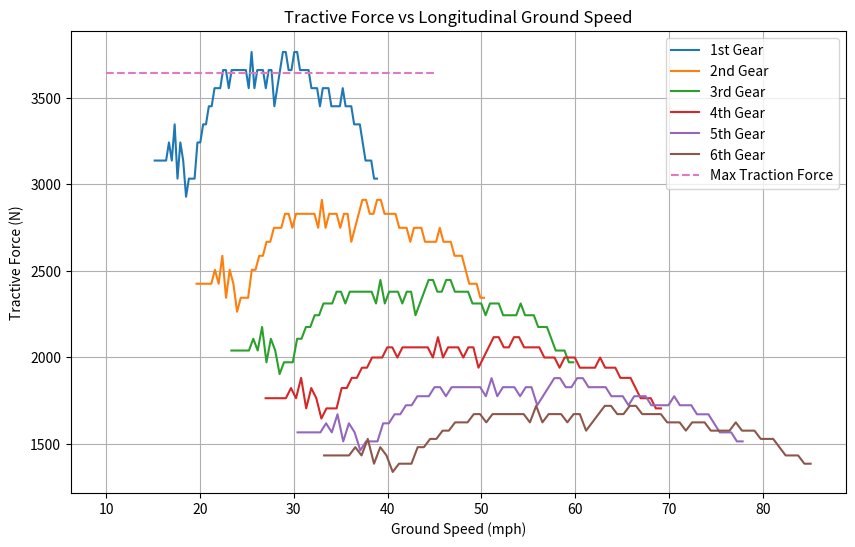

This chart was generated by the following Python code:
import numpy as np
import matplotlib.pyplot as plt
from scipy.interpolate import CubicSpline

#Legend function for figure
def ordinal_suffix(n):
    if 10 <= n % 100 <= 20:
        suffix = 'th'
    else:
        suffix = {1: 'st', 2: 'nd', 3: 'rd'}.get(n % 10, 'th')
    return str(n) + suffix

# torque_rpm_data = np.array([
#     [5000.0, 33.85381317],
#     [5500.0, 34.30778298],
#     [6000.0, 34.16599002],
#     [6500.0, 34.54228551],
#     [7000.0, 37.34565293],
#     [7500.0, 40.16713519],
#     [8000.0, 40.88488598],
#     [8500.0, 40.39080318],
#     [9000.0, 40.78425676],
#     [9500.0, 43.32766552],
#     [10000.0, 41.84677796],
#     [10500.0, 37.6162485],
#     [11000.0, 35.7283524],
#     [11500.0, 33.79334808],
#     [12000.0, 32.45293699],
#     [12500.0, 30.31979974],
# ])

torque_rpm_data = np.array([
    [5000, 30],
    [5100, 30],
    [5200, 30],
    [5300, 30],
    [5400, 30],
    [5500, 31],
    [5600, 30],
    [5700, 32],
    [5800, 29],
    [5900, 31],
    [6000, 30],
    [6100, 28],
    [6200, 29],
    [6300, 29],
    [6400, 29],
    [6500, 31],
    [6600, 31],
    [6700, 32],
    [6800, 32],
    [6900, 33],
    [7000, 33],
    [7100, 34],
    [7200, 34],
    [7300, 34],
    [7400, 35],
    [7500, 35],
    [7600, 34],
    [7700, 35],
    [7800, 35],
    [7900, 35],
    [8000, 35],
    [8100, 35],
    [8200, 35],
    [8300, 34],
    [8400, 36],
    [8500, 34],
    [8600, 35],
    [8700, 35],
    [8800, 35],
    [8900, 34],
    [9000, 35],
    [9100, 35],
    [9200, 33],
    [9300, 34],
    [9400, 35],
    [9500, 36],
    [9600, 36],
    [9700, 35],
    [9800, 35],
    [9900, 36],
    [10000, 36],
    [10100, 35],
    [10200, 35],
    [10300, 35],
    [10400, 35],
    [10500, 34],
    [10600, 34],
    [10700, 34],
    [10800, 33],
    [10900, 34],
    [11000, 34],
    [11100, 34],
    [11200, 33],
    [11300, 33],
    [11400, 33],
    [11500, 33],
    [11600, 34],
    [11700, 33],
    [11800, 33],
    [11900, 33],
    [12000, 32],
    [12100, 32],
    [12200, 32],
    [12300, 31],
    [12400, 30],
    [12500, 30],
    [12600, 30],
    [12700, 29],
    [12800, 29],
])

rpm = torque_rpm_data[:, 0]
torque_ftlb = torque_rpm_data[:, 1]
torque = torque_ftlb * 1.35582

gear_ratios = np.array([
    [1, 2.846],
    [2, 2.200],
    [3, 1.850],
    [4, 1.600],
    [5, 1.421],
    [6, 1.300],
])

final_drive_ratio = 2.9
primary_reduction_ratio = 1.9
gear_ratios = gear_ratios[:, 1] * final_drive_ratio * primary_reduction_ratio

wheel_radius_ft = 0.667
wheel_radius_meters = wheel_radius_ft * 0.3048 #to meters
wheel_diameter_inches = wheel_radius_ft * 2 * 12
tire_diameter_in = wheel_diameter_inches

# Max force traction
mass_car = (480+150) * 0.453592 #kg
max_experimental_accel = 1.3  * 9.81 #m/s^2

max_force_traction = mass_car * max_experimental_accel
print(max_force_traction)

tractive_forces = [torque * gear_ratio / wheel_radius_meters for gear_ratio in gear_ratios]
        
wheel_rpms = [[rpm_value / (gear_ratio) for rpm_value in rpm] for gear_ratio in gear_ratios]
ground_speeds_mph = [[(wheel_rpm * tire_diameter_in * np.pi * 60 / 63360) for wheel_rpm in wheel_rpms_gear] for wheel_rpms_gear in wheel_rpms]

#Flat power curve
power = torque * rpm * 2 * np.pi / 60
max_power = np.max(power)
flat_power_curve = np.full_like(rpm, max_power)

#Figure setup
plt.figure(figsize=(10, 6))
tangent_points = []

# #Plot tractive force vs ground speed for each gear
# for gear in range(len(gear_ratios)):
#     plt.plot(ground_speeds_mph[gear], tractive_forces[gear], label=f'{gear + 1}st Gear')
#     max_force_index = np.argmax(tractive_forces[gear])
#     tangent_points.append((ground_speeds_mph[gear][max_force_index], tractive_forces[gear][max_force_index]))

# ...

# Plot tractive force vs ground speed for each gear
for gear in range(len(gear_ratios)):
    gear_num = gear + 1
    gear_label = ordinal_suffix(gear_num)
    plt.plot(ground_speeds_mph[gear], tractive_forces[gear], label=f'{gear_label} Gear')

# ...


tangent_points = np.array(tangent_points)

# # Flat power curve
# x_tangent = tangent_points[:, 0]
# y_tangent = tangent_points[:, 1]
# cs = CubicSpline(x_tangent, y_tangent)

# x_flat_power = np.linspace(x_tangent.min(), x_tangent.max(), 1000)
# y_flat_power = cs(x_flat_power)

# plt.plot(x_flat_power, y_flat_power, '--', label='Flat Power Curve')

#plot max force traction
plt.plot(np.linspace(10,45,35), np.full_like(np.linspace(10,45,35), max_force_traction), '--', label='Max Traction Force')

plt.xlabel('Ground Speed (mph)')
plt.ylabel('Tractive Force (N)')
plt.title('Tractive Force vs Longitudinal Ground Speed')
plt.legend()
plt.grid(True)

plt.show()